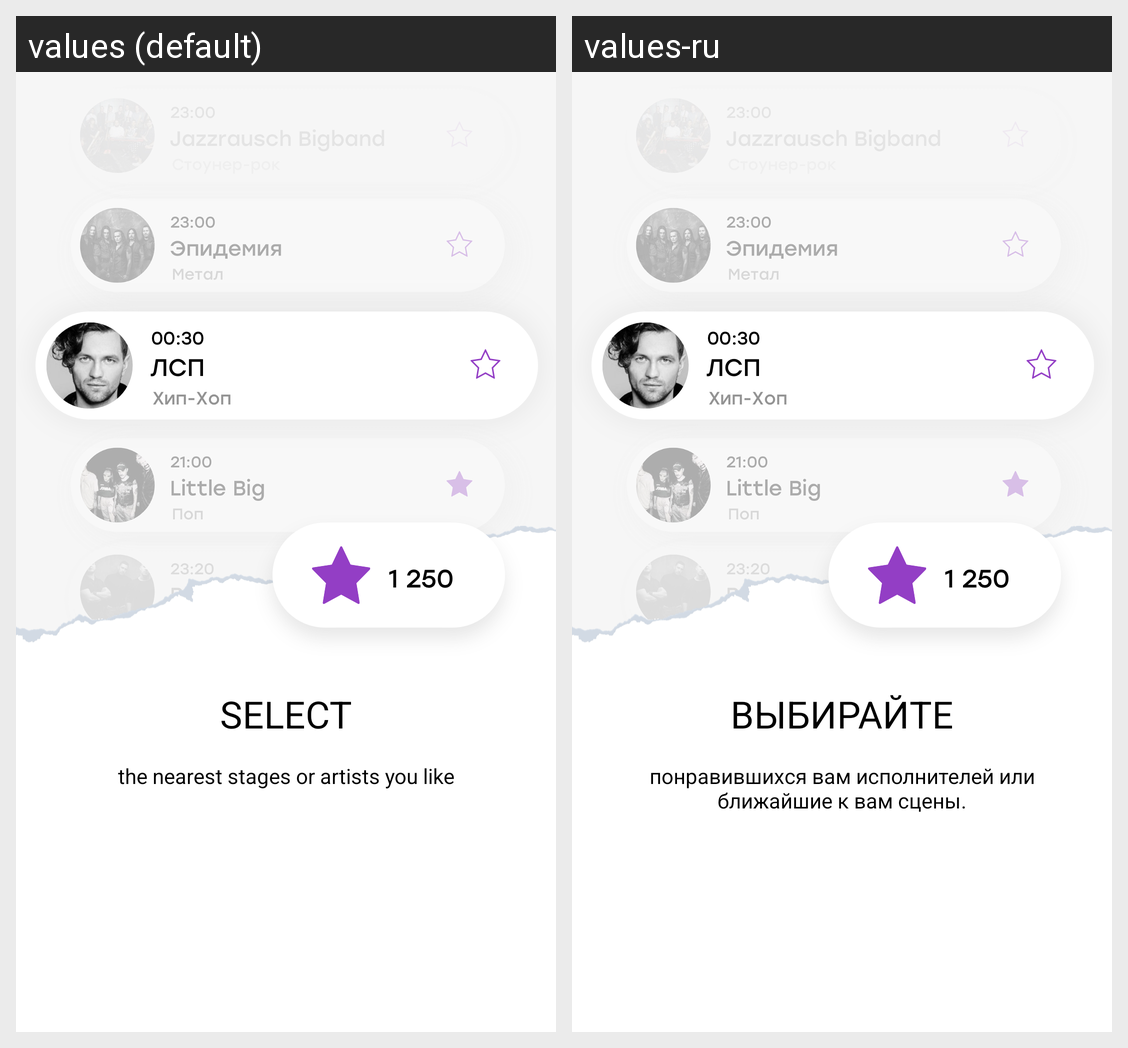

The same Android screen rendered under two of its app's locales, left to right. List the strings drawn on it with the default value and each locale's translation.
Android screen res/layout/fragment_select.xml rendered under 2 locales, left to right: values (default), values-ru. Device: Nexus 5 (rendered at 1080×1920; each locale shown at half size, 540×960, under a caption strip naming it); theme AppTheme.
Strings drawn on this screen, with the default value and each locale's value (text and hints the layout hard-codes, and strings that could not be matched under every locale, appear in the picture but are not listed):

select_title
  values: select
  values-ru: выбирайте

select_description
  values: the nearest stages or artists you like
  values-ru: понравившихся вам исполнителей или ближайшие к вам сцены.
